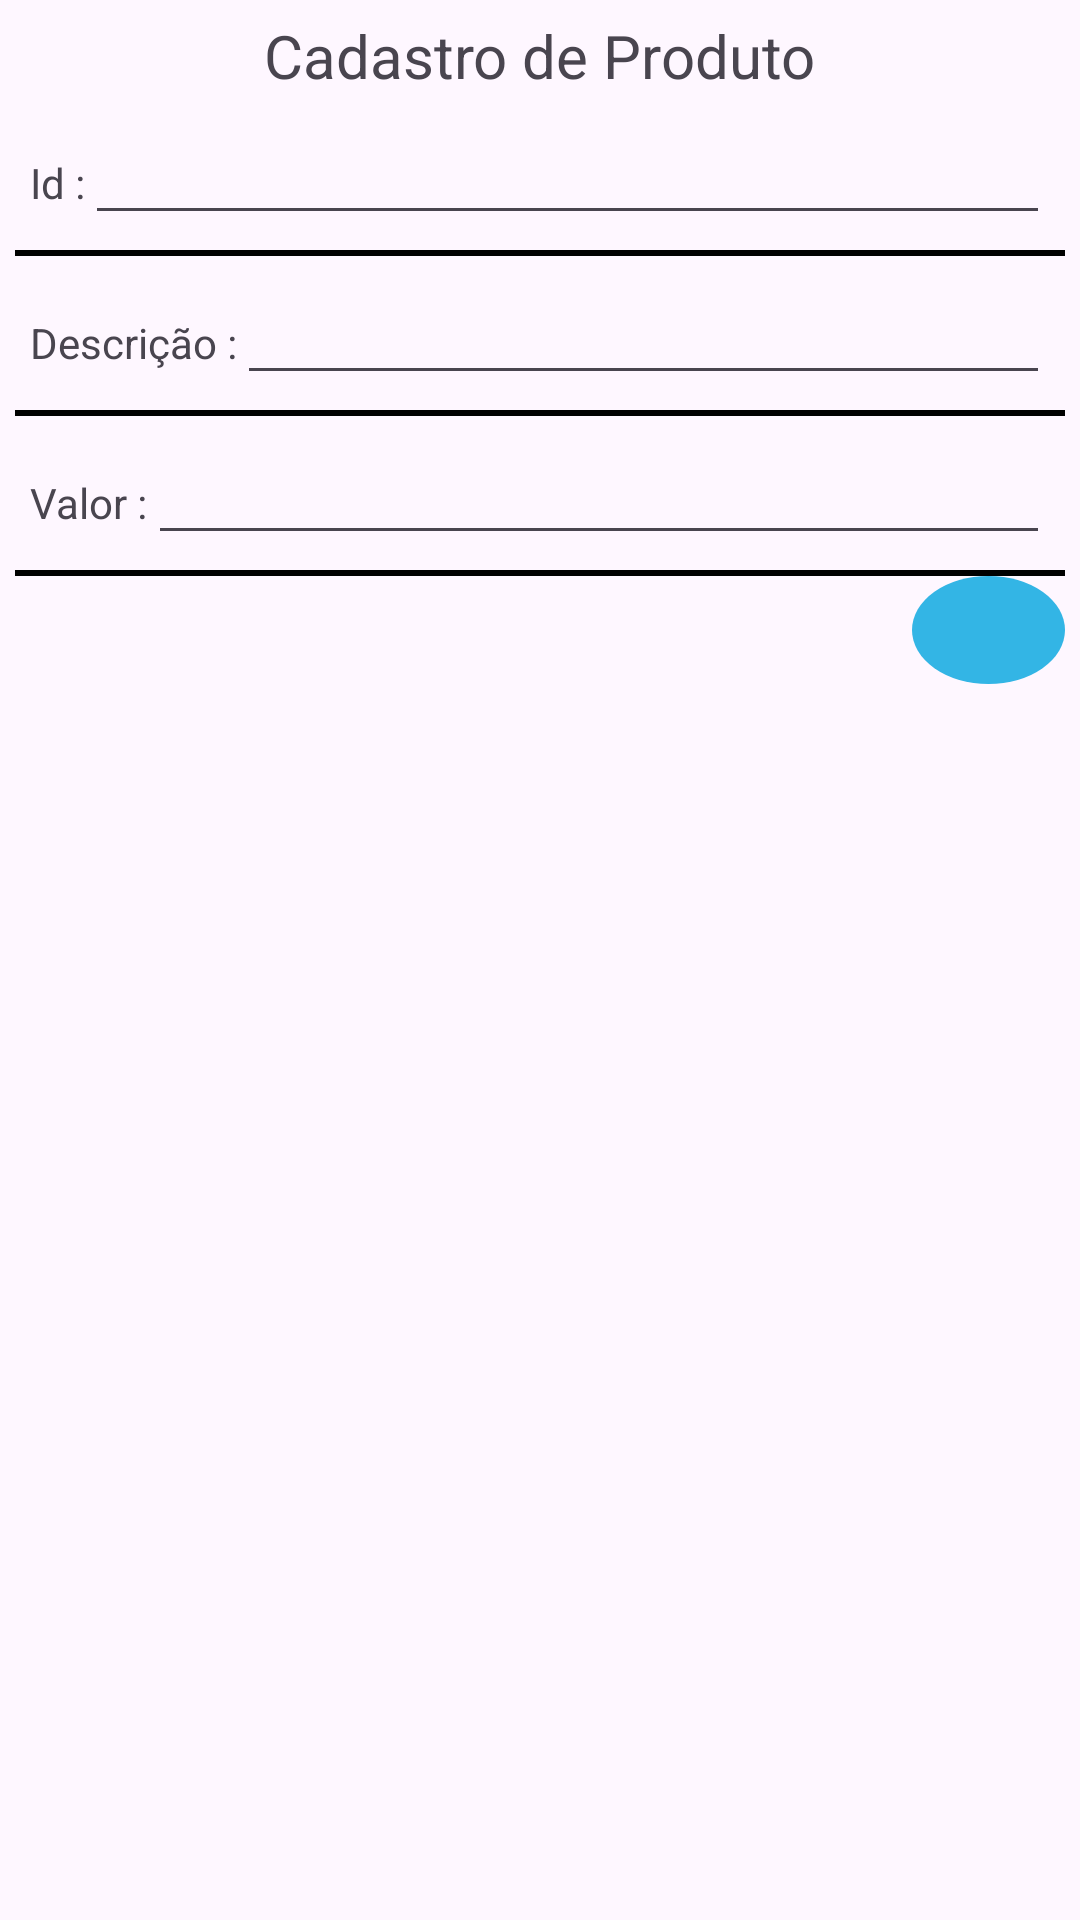

Layout XML and referenced resources for this Android screen:
<!-- AndroidManifest.xml: application theme Theme.TrabalhoDevMobile -->
<!-- res/layout/activity_produtos2.xml -->
<?xml version="1.0" encoding="utf-8"?>
<LinearLayout xmlns:android="http://schemas.android.com/apk/res/android"
    android:orientation="vertical"
    android:layout_width="match_parent"
    android:layout_height="match_parent"
    android:padding="5dp">
    <TextView
        android:layout_width="wrap_content"
        android:layout_height="wrap_content"
        android:text="Cadastro de Produto"
        android:layout_gravity="center"
        android:textSize="20dp"
        />
    <LinearLayout
        android:layout_width="match_parent"
        android:layout_height="wrap_content"
        android:padding="5dp"
        >
        <TextView
            android:layout_width="wrap_content"
            android:layout_height="wrap_content"
            android:text="Id :"
            />
        <EditText
            android:layout_width="match_parent"
            android:layout_height="wrap_content"
            android:inputType="number"
            android:text=""
            android:textColor="@android:color/black"
            android:id="@+id/EdIdproduto"
            />
    </LinearLayout>
    <LinearLayout
        android:layout_width="match_parent"
        android:layout_height="2dp"
        android:background="@color/black"
        android:padding="5dp"
        />
    <LinearLayout
        android:layout_width="match_parent"
        android:layout_height="wrap_content"
        android:padding="5dp">
        <TextView
            android:layout_width="wrap_content"
            android:layout_height="wrap_content"
            android:text="Descrição :"
            />
        <EditText
            android:layout_width="match_parent"
            android:layout_height="wrap_content"
            android:text=""
            android:textColor="@android:color/black"
            android:id="@+id/EdDescricaoProduto"
            />
    </LinearLayout>
    <LinearLayout
        android:layout_width="match_parent"
        android:layout_height="2dp"
        android:background="@color/black"
        android:padding="5dp"
        />
    <LinearLayout
        android:layout_width="match_parent"
        android:layout_height="wrap_content"
        android:padding="5dp">
        <TextView
            android:layout_width="wrap_content"
            android:layout_height="wrap_content"
            android:text="Valor :"
            />

        <EditText
            android:id="@+id/EdValorCadastro"
            android:layout_width="match_parent"
            android:layout_height="wrap_content"
            android:inputType="numberDecimal"
            android:text=""
            android:textColor="@android:color/black" />
    </LinearLayout>
    <LinearLayout
        android:layout_width="match_parent"
        android:layout_height="2dp"
        android:background="@color/black"
        android:padding="5dp"
        />
    <ImageButton
        android:id="@+id/imgSalvarPedido"
        android:layout_width="51dp"
        android:layout_height="36dp"
        android:layout_gravity="right|center"
        android:layout_marginLeft="10dp"
        android:background="@drawable/blue_circle_button"
        android:padding="5dp"
        android:src="@drawable/ic_check_foreground" />
</LinearLayout>
<!-- resources referenced by this layout -->
<resources>
  <!-- drawable blue_circle_button (drawable) -->
  <?xml version="1.0" encoding="utf-8"?>
  <shape
      xmlns:android="http://schemas.android.com/apk/res/android"
      android:shape="oval">
  
      <solid
          android:color="@android:color/holo_blue_light"/>
  
      <size
          android:width="30dp"
          android:height="30dp"/>
  
  </shape>
  <style name="Theme.TrabalhoDevMobile" parent="Base.Theme.TrabalhoDevMobile" />
  <style name="Base.Theme.TrabalhoDevMobile" parent="Theme.Material3.DayNight.NoActionBar">
          
          
      </style>
  <!-- not gathered from this repository: default colours our renderer supplied (Android Studio template values) -->
  <color name="black">#FF000000</color>
</resources>
